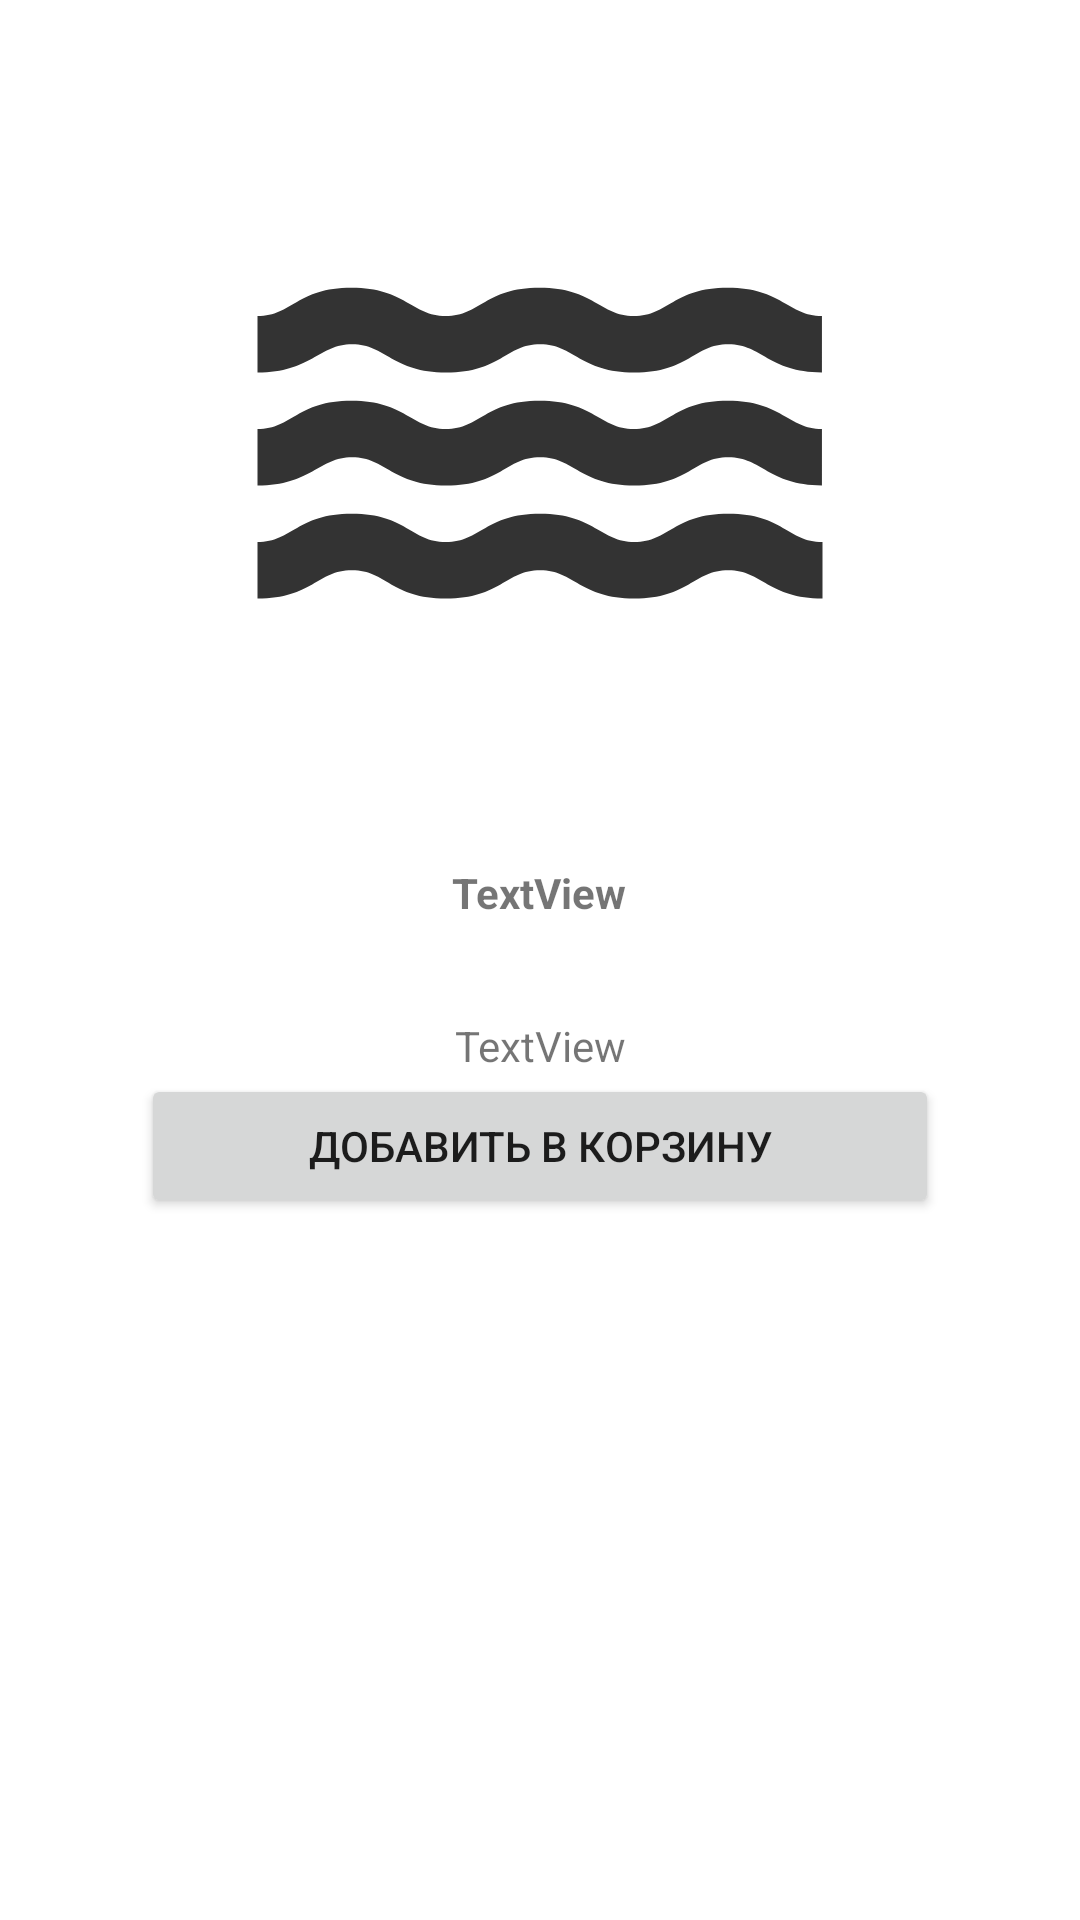

Layout XML and referenced resources for this Android screen:
<!-- AndroidManifest.xml: application theme Theme.MyApplication -->
<!-- res/layout/content_layout.xml -->
<?xml version="1.0" encoding="utf-8"?>
<androidx.constraintlayout.widget.ConstraintLayout
    xmlns:android="http://schemas.android.com/apk/res/android"
    xmlns:app="http://schemas.android.com/apk/res-auto"
    xmlns:tools="http://schemas.android.com/tools"
    android:layout_width="match_parent"
    android:layout_height="match_parent"
    tools:context=".ContentActivity">

    <ScrollView
        android:layout_width="match_parent"
        android:layout_height="match_parent"
        app:layout_constraintBottom_toBottomOf="parent"
        app:layout_constraintEnd_toEndOf="parent"
        app:layout_constraintStart_toStartOf="parent"
        app:layout_constraintTop_toTopOf="parent">

        <LinearLayout
            android:layout_width="match_parent"
            android:layout_height="wrap_content"
            android:gravity="center_horizontal"
            android:orientation="vertical">

            <ImageView
                android:id="@+id/imPOVTOR"
                android:layout_width="231dp"
                android:layout_height="226dp"
                android:layout_marginTop="30dp"
                app:srcCompat="@drawable/ic_fish" />

            <TextView
                android:id="@+id/tvTitlePOVTOR"
                android:layout_width="wrap_content"
                android:layout_height="wrap_content"
                android:layout_marginTop="32dp"
                android:text="TextView"
                android:textStyle="bold" />

            <TextView
                android:id="@+id/textView3"
                android:layout_width="match_parent"
                android:layout_height="wrap_content"
                android:layout_marginStart="10dp"
                android:layout_marginTop="32dp"
                android:layout_marginEnd="10dp"
                android:text="TextView"
                android:textAlignment="center" />

            <Button
                android:id="@+id/button2"
                android:layout_width="266dp"
                android:layout_height="wrap_content"
                android:onClick="toastMe"
                android:text="Добавить в корзину" />
        </LinearLayout>
    </ScrollView>

</androidx.constraintlayout.widget.ConstraintLayout>
<!-- resources referenced by this layout -->
<resources>
  <!-- drawable ic_fish (drawable-anydpi) -->
  <vector xmlns:android="http://schemas.android.com/apk/res/android"
      android:width="24dp"
      android:height="24dp"
      android:viewportWidth="24"
      android:viewportHeight="24"
      android:tint="#333333"
      android:alpha="1.0">
    <path
        android:fillColor="@android:color/white"
        android:pathData="M21.98,14H22H21.98zM5.35,13c1.19,0 1.42,1 3.33,1c1.95,0 2.09,-1 3.33,-1c1.19,0 1.42,1 3.33,1c1.95,0 2.09,-1 3.33,-1c1.19,0 1.4,0.98 3.31,1v-2c-1.19,0 -1.42,-1 -3.33,-1c-1.95,0 -2.09,1 -3.33,1c-1.19,0 -1.42,-1 -3.33,-1c-1.95,0 -2.09,1 -3.33,1c-1.19,0 -1.42,-1 -3.33,-1C3.38,11 3.24,12 2,12v2C3.9,14 4.17,13 5.35,13zM18.67,15c-1.95,0 -2.09,1 -3.33,1c-1.19,0 -1.42,-1 -3.33,-1c-1.95,0 -2.1,1 -3.34,1c-1.24,0 -1.38,-1 -3.33,-1c-1.95,0 -2.1,1 -3.34,1v2c1.95,0 2.11,-1 3.34,-1c1.24,0 1.38,1 3.33,1c1.95,0 2.1,-1 3.34,-1c1.19,0 1.42,1 3.33,1c1.94,0 2.09,-1 3.33,-1c1.19,0 1.42,1 3.33,1v-2C20.76,16 20.62,15 18.67,15zM5.35,9c1.19,0 1.42,1 3.33,1c1.95,0 2.09,-1 3.33,-1c1.19,0 1.42,1 3.33,1c1.95,0 2.09,-1 3.33,-1c1.19,0 1.4,0.98 3.31,1V8c-1.19,0 -1.42,-1 -3.33,-1c-1.95,0 -2.09,1 -3.33,1c-1.19,0 -1.42,-1 -3.33,-1C10.04,7 9.9,8 8.66,8C7.47,8 7.24,7 5.33,7C3.38,7 3.24,8 2,8v2C3.9,10 4.17,9 5.35,9z"/>
  </vector>
  <style name="Theme.MyApplication" parent="Theme.MaterialComponents.DayNight.NoActionBar">
          
          <item name="colorPrimary">@color/purple_500</item>
          <item name="colorPrimaryVariant">@color/purple_700</item>
          <item name="colorOnPrimary">@color/white</item>
          
          <item name="colorSecondary">@color/teal_200</item>
          <item name="colorSecondaryVariant">@color/teal_700</item>
          <item name="colorOnSecondary">@color/black</item>
          
          <item name="android:statusBarColor">?attr/colorPrimaryVariant</item>
          
          <item name="android:windowFullscreen">true</item>
          <item name="android:windowActionBar">false</item>
          <item name="android:windowNoTitle">true</item>
      </style>
  <!-- not gathered from this repository: default colours our renderer supplied (Android Studio template values) -->
  <color name="purple_500">#FF6200EE</color>
  <color name="purple_700">#FF3700B3</color>
  <color name="teal_200">#FF03DAC5</color>
  <color name="teal_700">#FF018786</color>
  <color name="black">#FF000000</color>
  <color name="white">#FFFFFFFF</color>
</resources>
